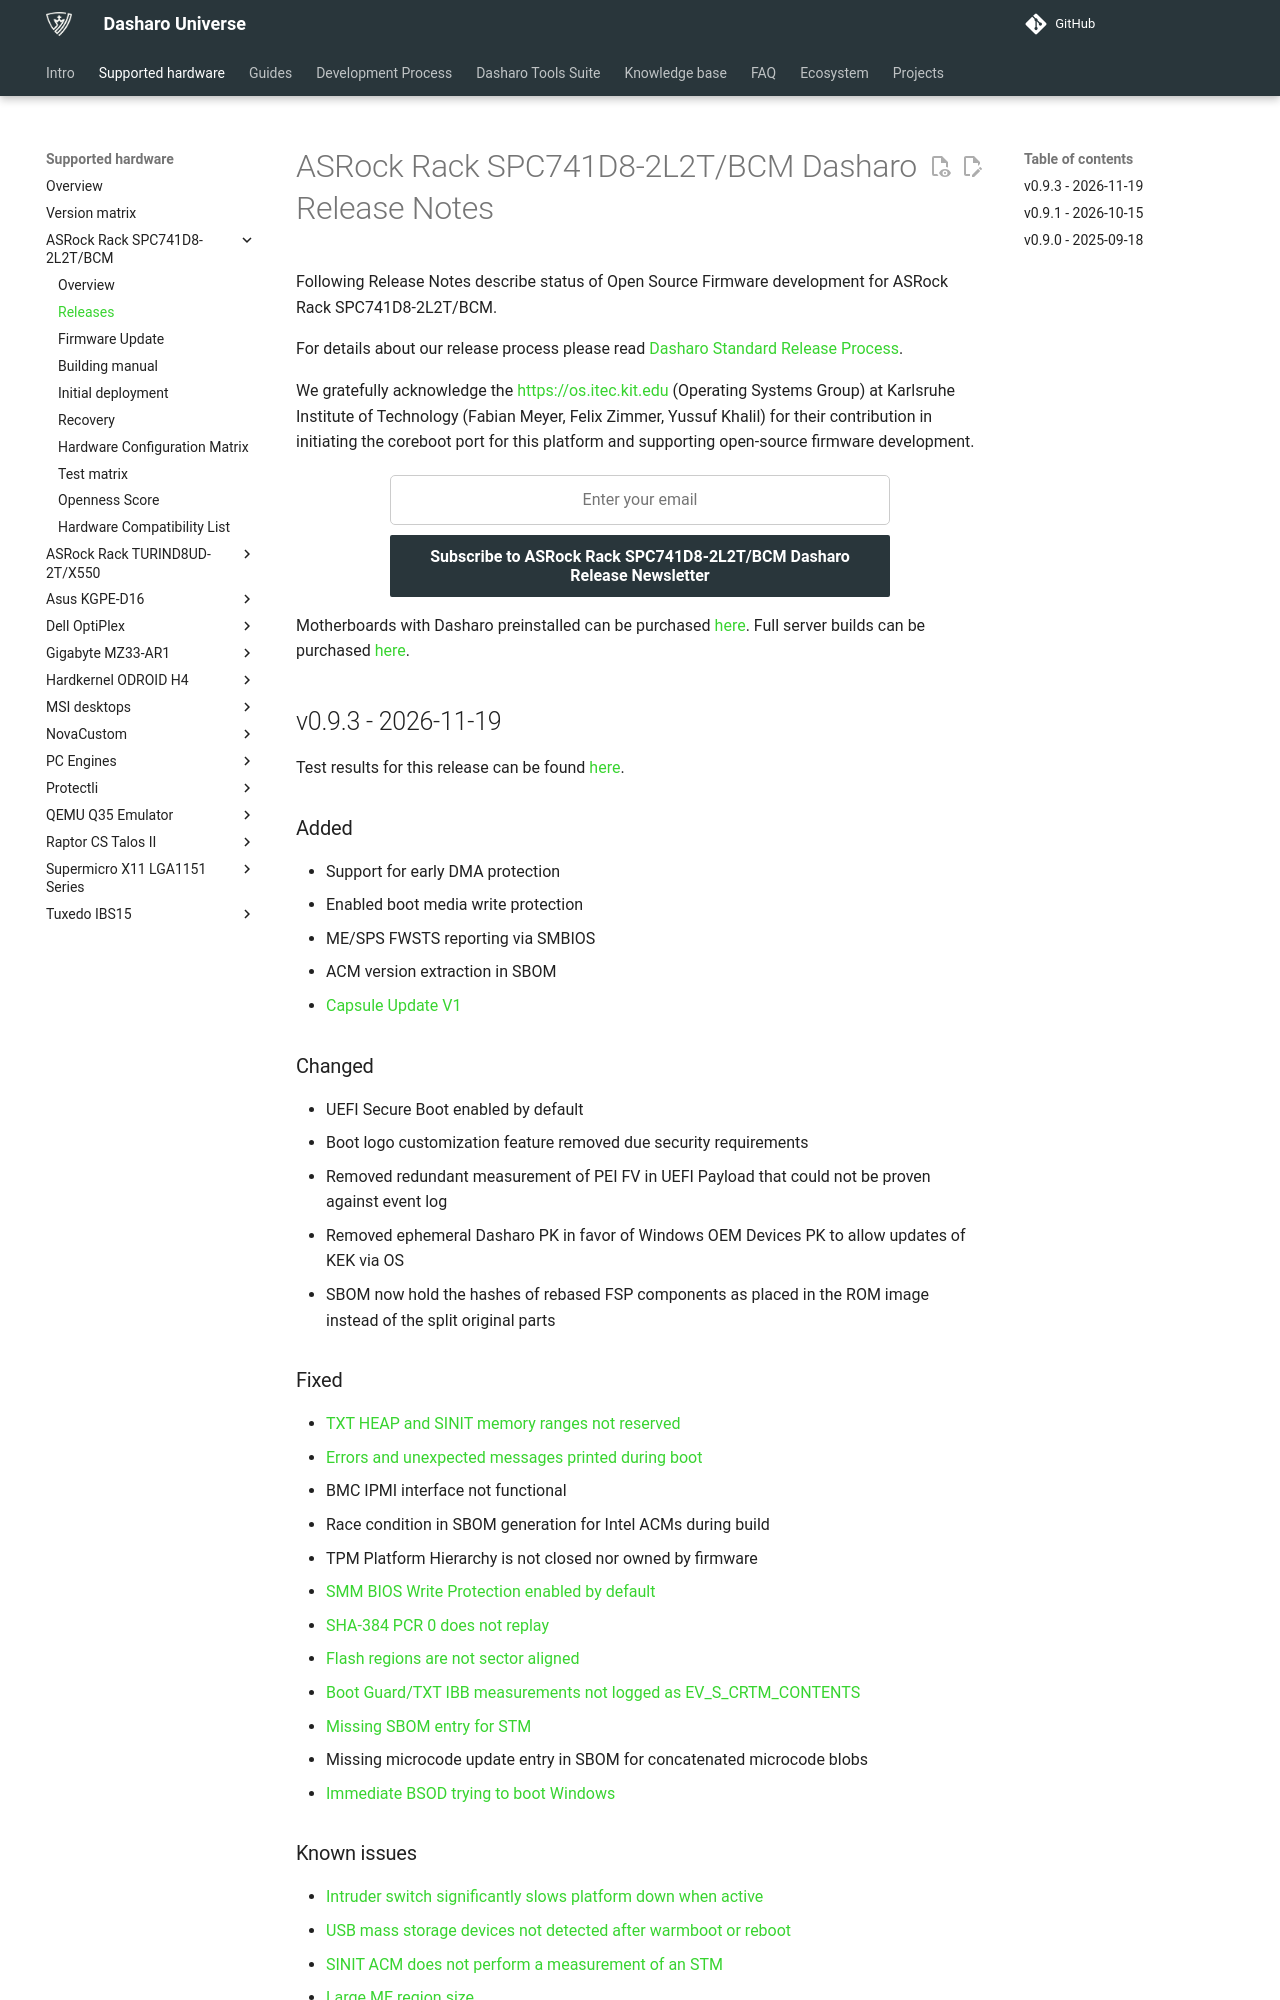

repository: Dasharo/docs · page: variants/asrock_spc741d8/releases/index.html · generator: mkdocs

# ASRock Rack SPC741D8-2L2T/BCM Dasharo Release Notes

Following Release Notes describe status of Open Source Firmware development
for ASRock Rack SPC741D8-2L2T/BCM.

For details about our release process please read
[Dasharo Standard Release Process](../../dev-proc/standard-release-process.md).

We gratefully acknowledge the [https://os.itec.kit.edu](https://os.itec.kit.edu)
(Operating Systems Group) at Karlsruhe Institute of Technology (Fabian Meyer,
Felix Zimmer, Yussuf Khalil) for their contribution in initiating the coreboot
port for this platform and supporting open-source firmware development.

{{ subscribe_form("5c8e048b-0cc1-4ae0-95c2-5e27c7453849",
"Subscribe to ASRock Rack SPC741D8-2L2T/BCM Dasharo Release Newsletter") }}

Motherboards with Dasharo preinstalled can be purchased
[here](https://shop.3mdeb.com/product/asrock-spc741d8-2l2t-bcm-dasharo-pro/).
Full server builds can be purchased
[here](https://shop.3mdeb.com/product/asrock-spc741d8-2l2t-bcm-dasharo-pro-full-build/).

## v0.9.3 - 2026-11-19

Test results for this release can be found
[here](https://github.com/Dasharo/osfv-results/blob/main/boards/ASRock/SPC741D8-2L2T-BCM/).

### Added

- Support for early DMA protection
- Enabled boot media write protection
- ME/SPS FWSTS reporting via SMBIOS
- ACM version extraction in SBOM
- [Capsule Update V1](https://docs.dasharo.com/unified-test-documentation/dasharo-stability/capsule-update/)

### Changed

- UEFI Secure Boot enabled by default
- Boot logo customization feature removed due security requirements
- Removed redundant measurement of PEI FV in UEFI Payload that could not be
  proven against event log
- Removed ephemeral Dasharo PK in favor of Windows OEM Devices PK to allow
  updates of KEK via OS
- SBOM now hold the hashes of rebased FSP components as placed in the ROM image
  instead of the split original parts

### Fixed

- [TXT HEAP and SINIT memory ranges not reserved](https://github.com/Dasharo/dasharo-issues/issues/1936)
- [Errors and unexpected messages printed during boot](https://github.com/Dasharo/dasharo-issues/issues/1609)
- BMC IPMI interface not functional
- Race condition in SBOM generation for Intel ACMs during build
- TPM Platform Hierarchy is not closed nor owned by firmware
- [SMM BIOS Write Protection enabled by default](https://github.com/Dasharo/dasharo-issues/issues/1921)
- [SHA-384 PCR 0 does not replay](https://github.com/Dasharo/dasharo-issues/issues/1944)
- [Flash regions are not sector aligned](https://github.com/Dasharo/dasharo-issues/issues/1945)
- [Boot Guard/TXT IBB measurements not logged as EV_S_CRTM_CONTENTS](https://github.com/Dasharo/dasharo-issues/issues/1946)
- [Missing SBOM entry for STM](https://github.com/Dasharo/dasharo-issues/issues/1947)
- Missing microcode update entry in SBOM for concatenated microcode blobs
- [Immediate BSOD trying to boot Windows](https://github.com/Dasharo/dasharo-issues/issues/1598)

### Known issues

- [Intruder switch significantly slows platform down when active](https://github.com/Dasharo/dasharo-issues/issues/1933)
- [USB mass storage devices not detected after warmboot or reboot](https://github.com/Dasharo/dasharo-issues/issues/1935)
- [SINIT ACM does not perform a measurement of an STM](https://github.com/Dasharo/dasharo-issues/issues/1934)
- [Large ME region size](https://github.com/Dasharo/dasharo-issues/issues/1586)
- [STB002.001 encounters unlisted error](https://github.com/Dasharo/dasharo-issues/issues/1013)

### Binaries

[sha256][asrock_spc741d8_v0.9.3_txt.rom_hash]{.md-button}
[sha256.sig][asrock_spc741d8_v0.9.3_txt.rom_sig]{.md-button}
(asrock_spc741d8_v0.9.3_txt.rom)

[asrock_spc741d8_v0.9.3_txt.sbom.json][asrock_spc741d8_v0.9.3_txt.sbom.json_file]{.md-button}
[sha256][asrock_spc741d8_v0.9.3_txt.sbom.json_hash]{.md-button}
[sha256.sig][asrock_spc741d8_v0.9.3_txt.sbom.json_sig]{.md-button}

This is a Dasharo Pro Package release. For this platform, access to pre-built
binaries is provided exclusively through the
[Full Build for ASRock Rack SPC741D8-2L2T/BCM](https://shop.3mdeb.com/product/asrock-spc741d8-2l2t-bcm-dasharo-pro-full-build/),
a bundled hardware-and-firmware product available in
the 3mdeb shop. A standalone Dasharo Pro Package subscription is not offered
for this platform.

With the Full Build, you receive firmware updates for the duration of your
subscription via the Dasharo Pro Package newsletter, and gain entry to the
Dasharo Premier Support invite-only live chat on the Matrix network, enabling
direct engagement with the Dasharo Team and fellow subscribers for
personalized, priority assistance.

To verify binary integrity with hash and signature please follow the
instructions in [Dasharo release signature verification](../../guides/signature-verification.md)
using [this key](https://raw.githubusercontent.com/3mdeb/3mdeb-secpack/refs/heads/master/dasharo/asrock_spc741d8/dasharo-release-0.x-compatible-with-asrock-spc741d8-signing-key.asc)

### SBOM (Software Bill of Materials)

- [Dasharo coreboot fork based on 25.12 revision 7d6c9cdc](https://github.com/Dasharo/coreboot/tree/7d6c9cdc)
- [Dasharo EDKII fork based on edk2-stable202602 revision 0cacb9d1](https://github.com/Dasharo/edk2/tree/0cacb9d1)
- [Dasharo iPXE fork based on 2026.02 revision ad8cbcee](https://github.com/Dasharo/ipxe/tree/ad8cbcee)
    + [License](https://github.com/Dasharo/ipxe/blob/ad8cbcee/COPYING.GPLv2)
- [Intel Firmware Support Package for Eagle Stream version 1.1.1.395](https://github.com/intel/FSP/tree/7cb9638a/EagleStreamFspBinPkg)
    + [License](https://github.com/intel/FSP/tree/7cb9638a/FSP_License.pdf)
- [Intel Server Platform Services version v6.1.4.89.0](https://github.com/Dasharo/dasharo-blobs/blob/fbe0c65c/asrock/spc741d8/me.bin)
    + [License](https://github.com/Dasharo/dasharo-blobs/blob/main/licenses/pv%20intel%20obl%20software%20license%20agreement%2011.2.2017.pdf)
- [Intel Flash Descriptor version v1.1](https://github.com/Dasharo/dasharo-blobs/blob/fbe0c65c/asrock/spc741d8/descriptor.bin)
    + [License](https://github.com/Dasharo/dasharo-blobs/blob/main/licenses/pv%20intel%20obl%20software%20license%20agreement%2011.2.2017.pdf)
- [Intel microcode version SPR-HBM 0x2c000435 02/03/2026](https://github.com/intel/Intel-Linux-Processor-Microcode-Data-Files/tree/microcode-20260925/intel-ucode/06-8f-08)
    + [License](https://github.com/intel/Intel-Linux-Processor-Microcode-Data-Files/blob/microcode-20260925/license)
- [Intel microcode version EMR-SP 0x210002f4 02/03/2026](https://github.com/intel/Intel-Linux-Processor-Microcode-Data-Files/tree/microcode-20260925/intel-ucode/06-cf-02)
    + [License](https://github.com/intel/Intel-Linux-Processor-Microcode-Data-Files/blob/microcode-20260925/license)

An [integrated SBOM](https://doc.coreboot.org/sbom/sbom.html) is also
included in the firmware images. It describes a complete set of components
and their versions used to build the firmware images. The published SBOM
artifact is in CycloneDX format and can be viewed by SBOM tools, for example
[sbom-tools](https://github.com/sbom-tool/sbom-tools).
